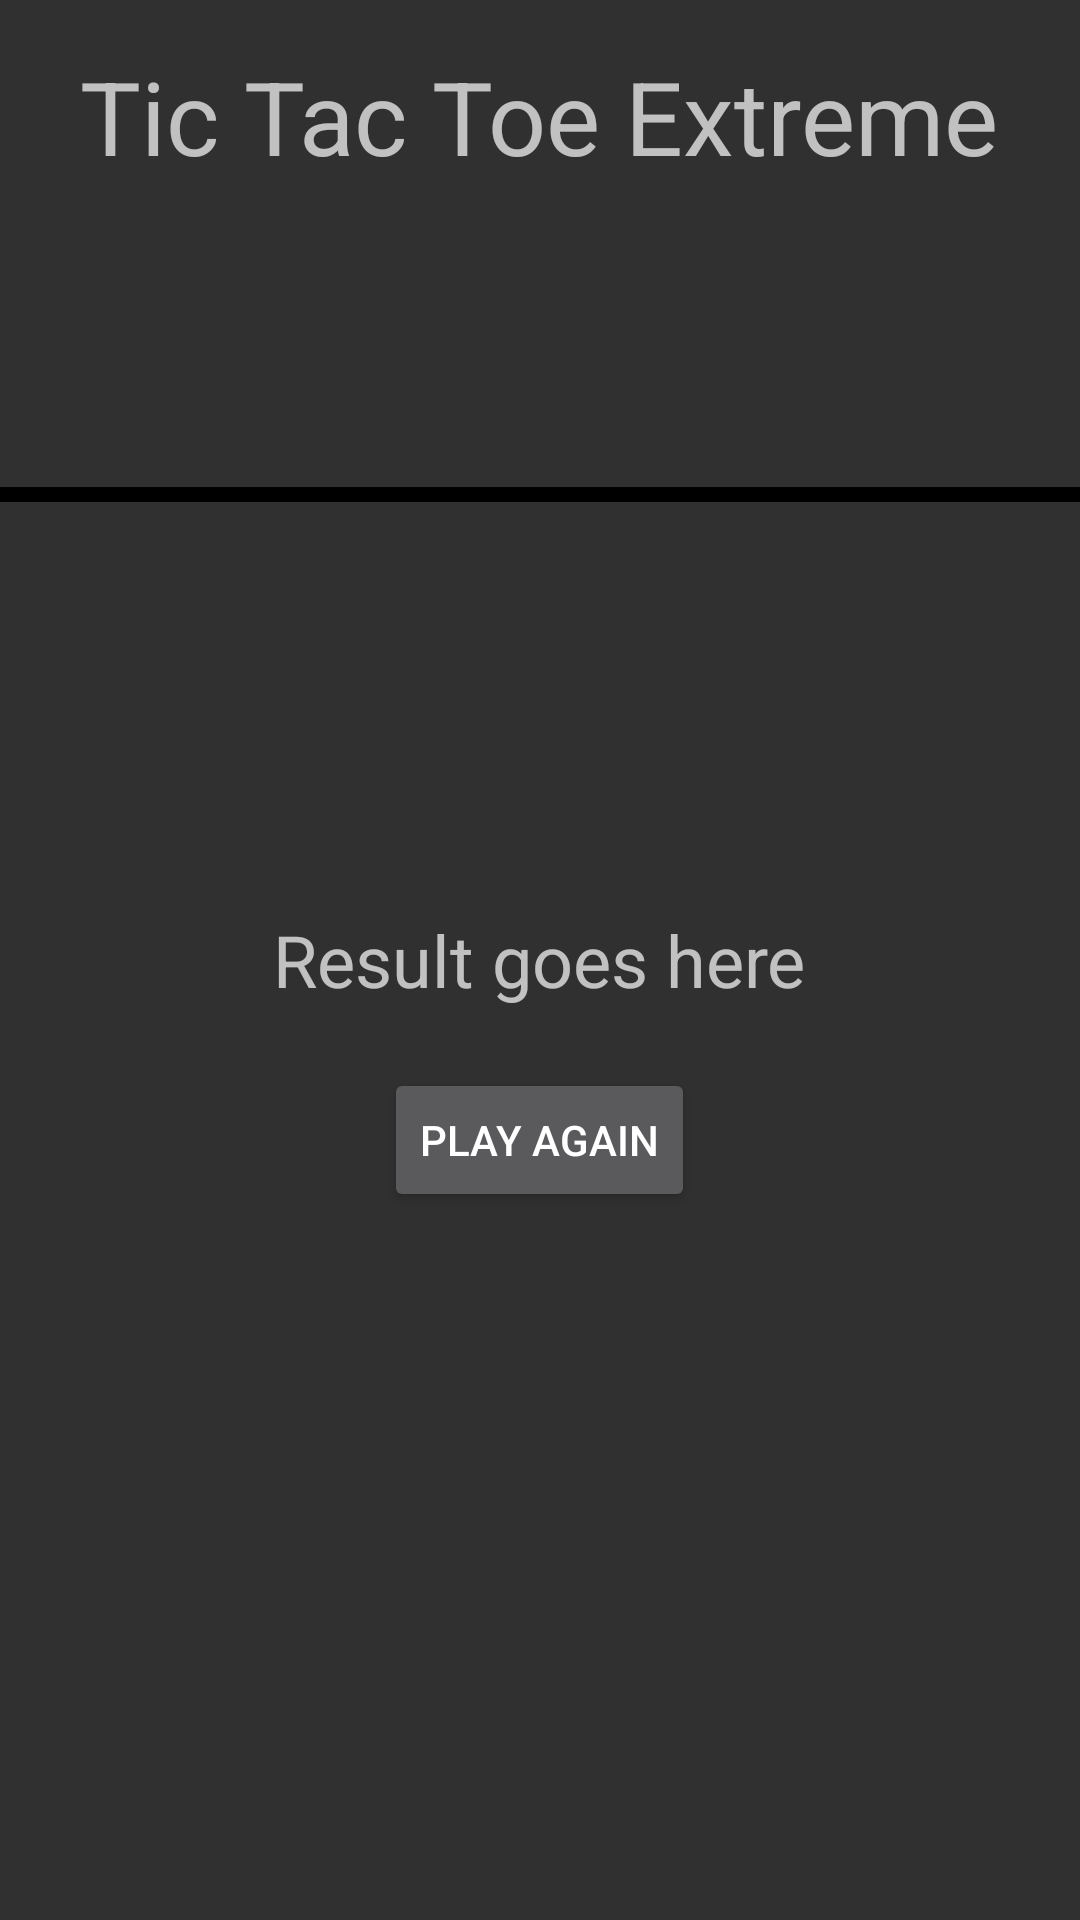

The Android layout XML behind this screen, and the referenced resources:
<!-- AndroidManifest.xml: application theme Theme.AppCompat -->
<!-- res/layout/activity_end_game.xml -->
<?xml version="1.0" encoding="utf-8"?>
<RelativeLayout xmlns:android="http://schemas.android.com/apk/res/android"
    android:layout_width="match_parent"
    android:layout_height="match_parent">

    <TextView
        android:id="@+id/textView"
        android:layout_width="wrap_content"
        android:layout_height="wrap_content"
        android:text="Tic Tac Toe Extreme"
        android:textSize="34sp"
        android:layout_centerHorizontal="true"
        android:layout_alignParentTop="true"
        android:layout_marginTop="16dp" />

    <ImageView
        android:id="@+id/imageView2"
        android:layout_width="84dp"
        android:layout_height="69dp"
        android:src="@drawable/iconxo"
        android:layout_below="@id/textView"
        android:layout_centerHorizontal="true"
        android:layout_marginTop="16dp" />

    <View
        android:id="@+id/divider"
        android:layout_width="match_parent"
        android:layout_height="5dp"
        android:background="@color/black"
        android:layout_below="@id/imageView2"
        android:layout_marginTop="16dp" />

    <TextView
        android:id="@+id/resultTextView"
        android:layout_width="wrap_content"
        android:layout_height="wrap_content"
        android:layout_centerInParent="true"
        android:text="Result goes here"
        android:textAlignment="center"
        android:textSize="24sp" />

    <Button
        android:id="@+id/playAgainButton"
        android:layout_width="wrap_content"
        android:layout_height="wrap_content"
        android:text="Play Again"
        android:layout_below="@id/resultTextView"
        android:layout_centerHorizontal="true"
        android:layout_marginTop="20dp"/>

</RelativeLayout>
<!-- resources referenced by this layout -->
<resources>
  <!-- drawable iconxo: png bitmap (mipmap-hdpi, 48185 bytes) -->
  <!-- not gathered from this repository: default colours our renderer supplied (Android Studio template values) -->
  <color name="black">#FF000000</color>
</resources>
